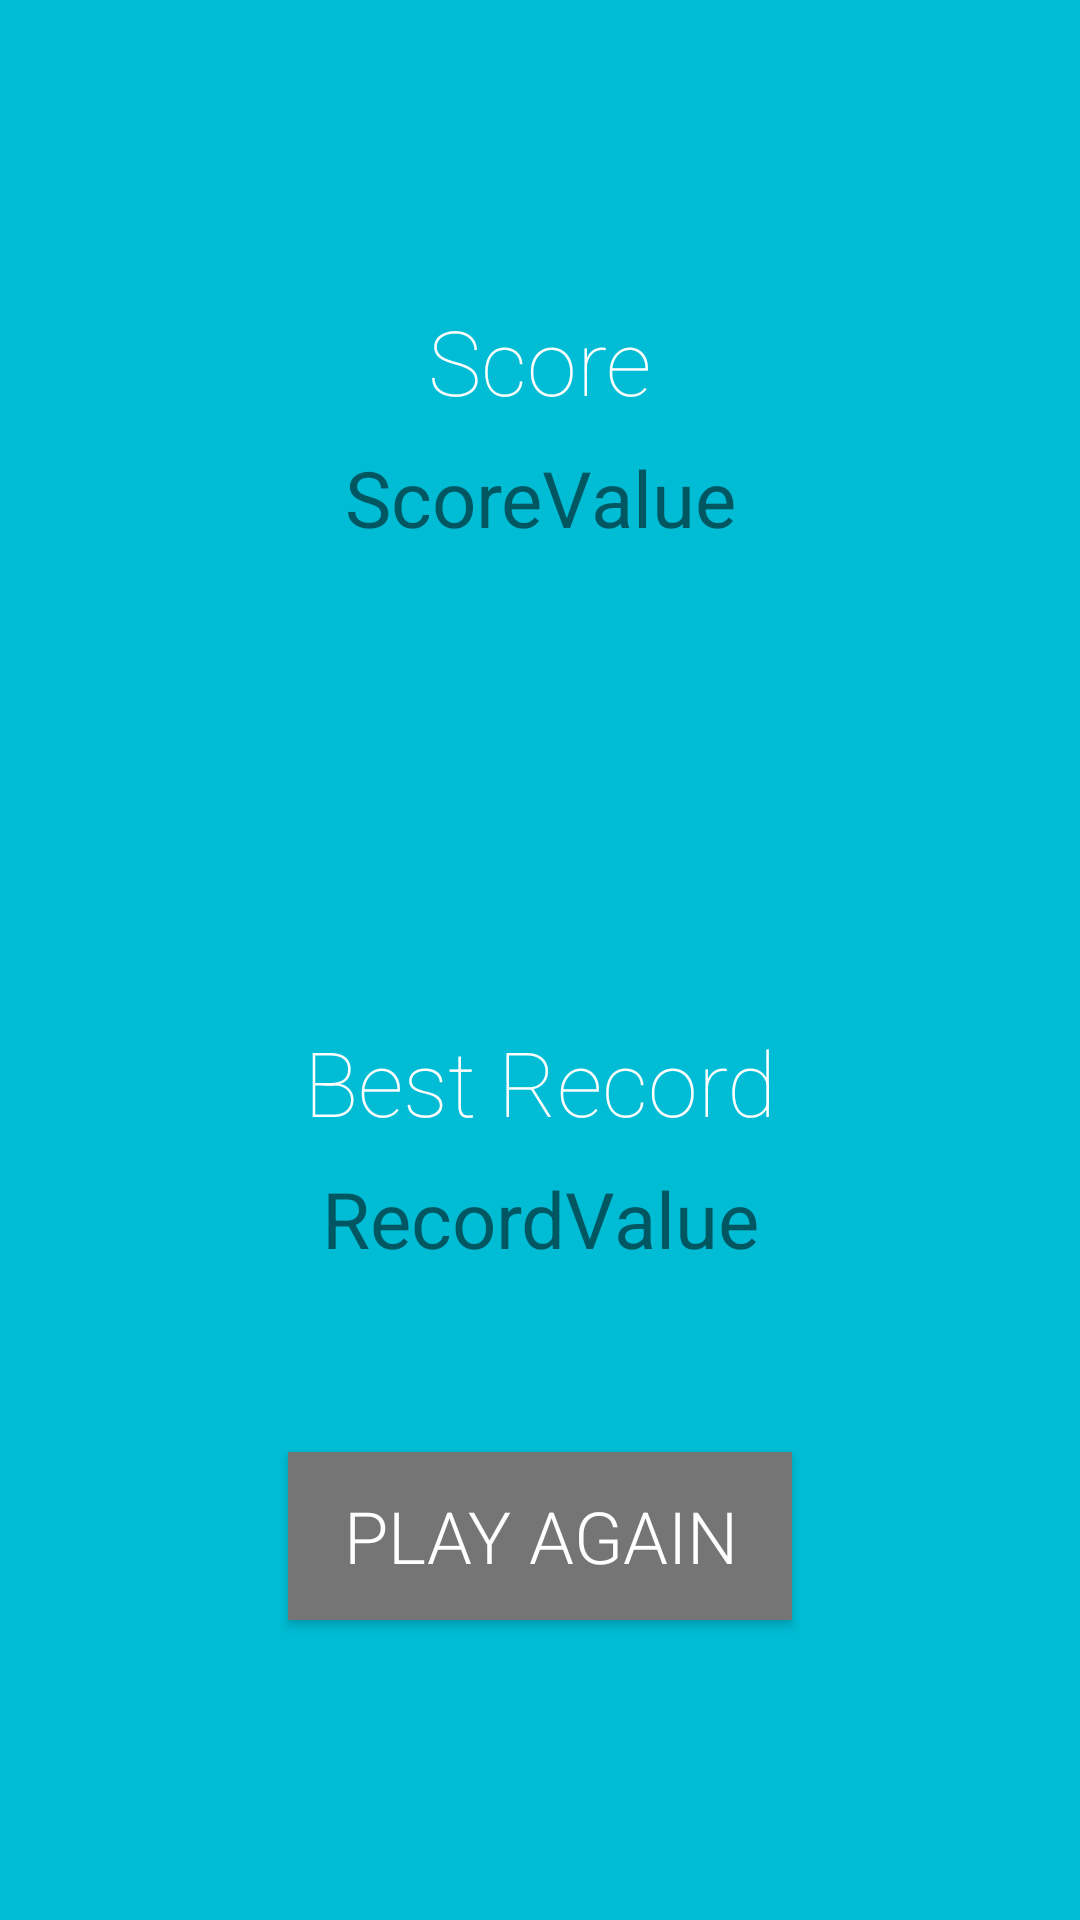

Here is an Android app screen rendered from its layout file. Give the layout XML and the strings, colors and styles it references.
<!-- AndroidManifest.xml: application theme AppTheme.NoActionBar -->
<!-- res/layout/activity_score.xml -->
<?xml version="1.0" encoding="utf-8"?>
<android.support.constraint.ConstraintLayout xmlns:android="http://schemas.android.com/apk/res/android"
    xmlns:app="http://schemas.android.com/apk/res-auto"
    xmlns:tools="http://schemas.android.com/tools"
    android:layout_width="match_parent"
    android:layout_height="match_parent"
    tools:context=".Score"
    android:background="@color/colorCyan">

    <Button
        android:id="@+id/button2"
        style="@style/Button"
        android:layout_marginBottom="100dp"
        android:layout_marginEnd="8dp"
        android:layout_marginLeft="8dp"
        android:layout_marginRight="8dp"
        android:layout_marginStart="8dp"
        android:onClick="goHome"
        android:text="Play Again"
        app:layout_constraintBottom_toBottomOf="parent"
        app:layout_constraintEnd_toEndOf="parent"
        app:layout_constraintStart_toStartOf="parent" />


    <TextView
        android:id="@+id/textView4"
        android:layout_width="wrap_content"
        android:layout_height="wrap_content"
        android:layout_marginTop="100dp"
        android:fontFamily="sans-serif-thin"
        android:text="Score"
        android:textColor="@android:color/white"
        android:textSize="30dp"
        app:layout_constraintEnd_toEndOf="parent"
        app:layout_constraintStart_toStartOf="parent"
        app:layout_constraintTop_toTopOf="parent" />

    <TextView
        android:id="@+id/nValue"
        android:layout_width="wrap_content"
        android:layout_height="wrap_content"
        android:layout_marginTop="8dp"
        android:text="ScoreValue"
        android:textSize="26dp"
        app:layout_constraintEnd_toEndOf="@+id/textView4"
        app:layout_constraintStart_toStartOf="@+id/textView4"
        app:layout_constraintTop_toBottomOf="@+id/textView4" />

    <TextView
        android:id="@+id/textView2"
        android:layout_width="wrap_content"
        android:layout_height="wrap_content"
        android:layout_marginEnd="8dp"
        android:layout_marginLeft="8dp"
        android:layout_marginRight="8dp"
        android:layout_marginStart="8dp"
        android:layout_marginTop="200dp"
        android:fontFamily="sans-serif-thin"
        android:text="Best Record"
        android:textColor="@android:color/white"
        android:textSize="30dp"
        app:layout_constraintEnd_toEndOf="parent"
        app:layout_constraintStart_toStartOf="parent"
        app:layout_constraintTop_toBottomOf="@+id/textView4" />

    <TextView
        android:id="@+id/hValue"
        android:layout_width="wrap_content"
        android:layout_height="wrap_content"
        android:layout_marginTop="8dp"
        android:text="RecordValue"
        android:textSize="26dp"
        app:layout_constraintEnd_toEndOf="@+id/textView2"
        app:layout_constraintStart_toStartOf="@+id/textView2"
        app:layout_constraintTop_toBottomOf="@+id/textView2" />
</android.support.constraint.ConstraintLayout>
<!-- resources referenced by this layout -->
<resources>
  <color name="colorCyan">#00BCD4</color>
  <style name="Button">
          <item name="android:layout_width">168dp</item>
          <item name="android:layout_height">56dp</item>
          <item name="android:layout_marginBottom">16dp</item>
  
          <item name="android:background">@color/colorGrey600</item>
          <item name="android:fontFamily" tools:ignore="NewApi">sans-serif-light</item>
          <item name="android:textColor">@color/colorWhite</item>
          <item name="android:textSize">24dp</item>
          <item name="layout_constraintEnd_toEndOf">parent</item>
          <item name="layout_constraintStart_toStartOf">parent</item>
  
      </style>
  <style name="AppTheme.NoActionBar">
          <item name="windowActionBar">false</item>
          <item name="windowNoTitle">true</item>
          <item name="android:windowFullscreen">true</item>
      </style>
  <color name="colorGrey600">#757575</color>
  <color name="colorWhite">#FFFFFF</color>
</resources>
